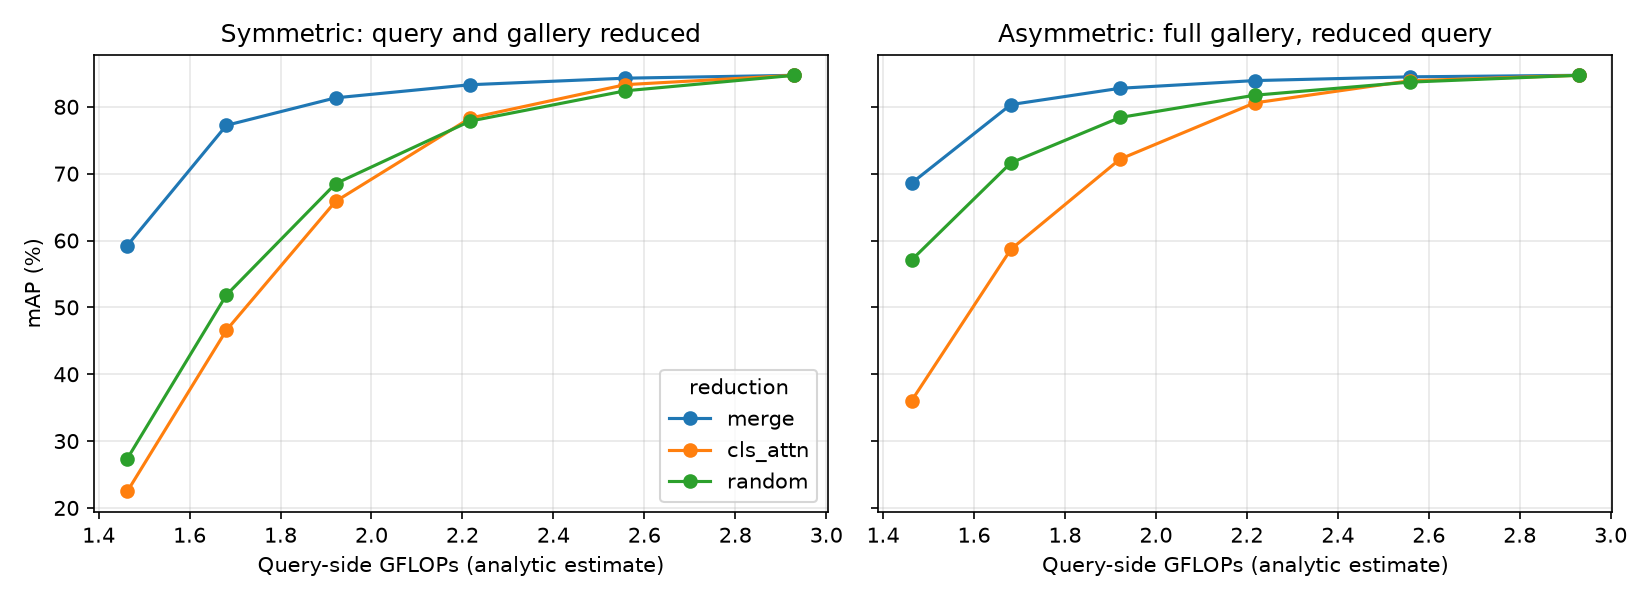

Values plotted in this chart, from the file beside it:
mode, keep, final_tokens, gflops, img_s, sym_mAP, sym_R1, asym_mAP, asym_R1, q_cos
none, 1.0, 129, 2.93, 8763, 84.71, 94.24, 84.71, 94.24, 1.0
merge, 0.9, 96, 2.558, 9217, 84.28, 93.71, 84.48, 94.06, 0.9946
merge, 0.8, 68, 2.217, 10658, 83.3, 93.5, 83.92, 93.59, 0.9797
merge, 0.7, 46, 1.921, 12590, 81.34, 92.96, 82.77, 93.29, 0.9524
merge, 0.6, 30, 1.681, 13522, 77.23, 90.94, 80.33, 91.66, 0.9016
merge, 0.5, 17, 1.463, 15342, 59.25, 81.77, 68.6, 82.75, 0.7291
cls_attn, 0.9, 96, 2.558, 10189, 83.31, 93.79, 83.89, 93.94, 0.9789
cls_attn, 0.8, 68, 2.217, 11493, 78.31, 91.81, 80.58, 91.51, 0.9208
cls_attn, 0.7, 46, 1.921, 11922, 65.85, 85.48, 72.17, 85.42, 0.8162
cls_attn, 0.6, 30, 1.681, 14838, 46.59, 72.74, 58.68, 71.38, 0.6821
cls_attn, 0.5, 17, 1.463, 16896, 22.47, 49.38, 36.06, 45.4, 0.4992
random, 0.9, 96, 2.558, 10069, 82.39, 93.11, 83.69, 93.56, 0.9696
random, 0.8, 68, 2.217, 11681, 77.86, 90.8, 81.73, 92.4, 0.9226
random, 0.7, 46, 1.921, 13296, 68.5, 86.31, 78.4, 90.14, 0.8491
random, 0.6, 30, 1.681, 15042, 51.85, 76.99, 71.61, 85.9, 0.7484
random, 0.5, 17, 1.463, 16448, 27.37, 56.98, 57.1, 72.12, 0.5905
